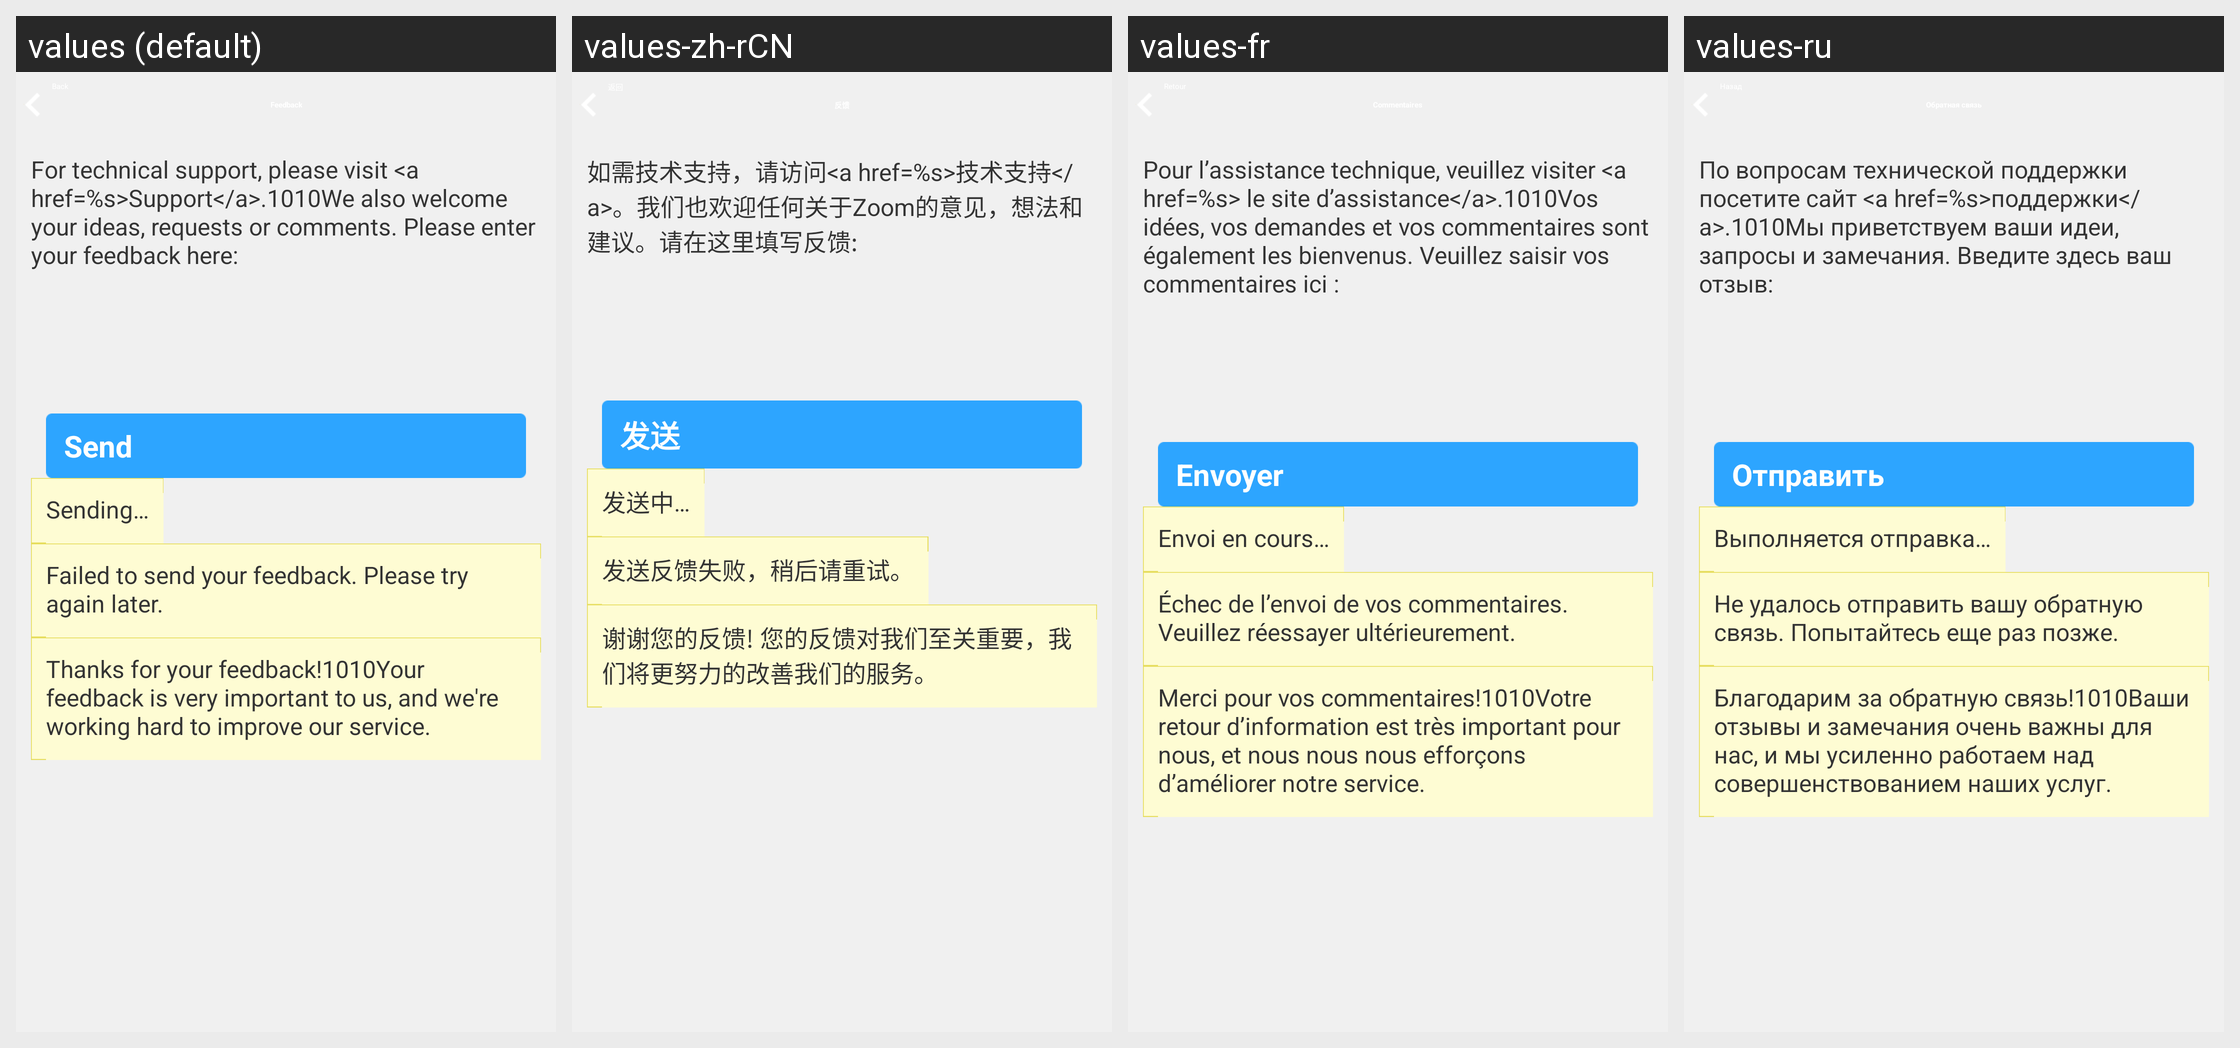

For this localized Android screen grid, give each drawn string resource with its value in every locale shown.
Android screen res/layout/zm_feedback.xml rendered under 4 locales, left to right: values (default), values-zh-rCN, values-fr, values-ru. Device: Nexus 5 (rendered at 1080×1920; each locale shown at half size, 540×960, under a caption strip naming it); theme AppTheme.
Other locales in the repository, not shown: values-bs, values-de, values-en, values-es, values-gl, values-ja, values-pt, values-sr, values-zh, values-zh-rHK, values-zh-rTW.
Strings drawn on this screen, with the default value and each locale's value (text and hints the layout hard-codes, and strings that could not be matched under every locale, appear in the picture but are not listed):

zm_msg_feedback_welcome
  values: For technical support, please visit <a href=%s>Support</a>.1010We also welcome your ideas, requests or comments. Please enter your feedback here:
  values-zh-rCN: 如需技术支持，请访问<a href=%s>技术支持</a>。我们也欢迎任何关于Zoom的意见，想法和建议。请在这里填写反馈:
  values-fr: Pour l’assistance technique, veuillez visiter <a href=%s> le site d’assistance</a>.1010Vos idées, vos demandes et vos commentaires sont également les bienvenus. Veuillez saisir vos commentaires ici :
  values-ru: По вопросам технической поддержки посетите сайт <a href=%s>поддержки</a>.1010Мы приветствуем ваши идеи, запросы и замечания. Введите здесь ваш отзыв:

zm_btn_send
  values: Send
  values-zh-rCN: 发送
  values-fr: Envoyer
  values-ru: Отправить

zm_msg_sending_feedback
  values: Sending…
  values-zh-rCN: 发送中…
  values-fr: Envoi en cours…
  values-ru: Выполняется отправка…

zm_msg_sent_feedback_failed
  values: Failed to send your feedback. Please try again later.
  values-zh-rCN: 发送反馈失败，稍后请重试。
  values-fr: Échec de l’envoi de vos commentaires. Veuillez réessayer ultérieurement.
  values-ru: Не удалось отправить вашу обратную связь. Попытайтесь еще раз позже.

zm_msg_thanks_for_feedback
  values: Thanks for your feedback!1010Your feedback is very important to us, and we're working hard to improve our service.
  values-zh-rCN: 谢谢您的反馈! 您的反馈对我们至关重要，我们将更努力的改善我们的服务。
  values-fr: Merci pour vos commentaires!1010Votre retour d’information est très important pour nous, et nous nous nous efforçons d’améliorer notre service.
  values-ru: Благодарим за обратную связь!1010Ваши отзывы и замечания очень важны для нас, и мы усиленно работаем над совершенствованием наших услуг.
